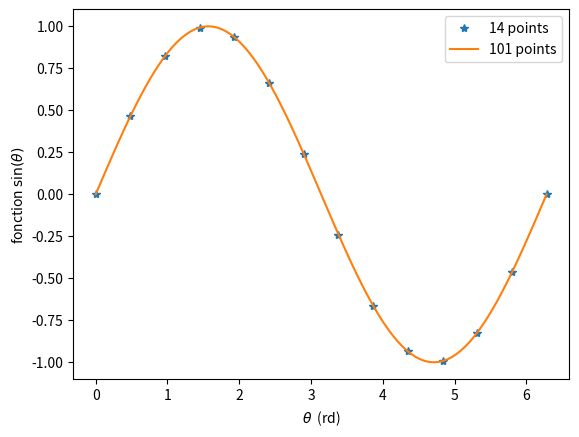

Write Python code to recreate this figure.
#!/usr/bin/env python3
# -*- coding: utf-8 -*-
"""
Module Outils Numériques / Semestre 5 / Institut d'Optique

Affichage / Rendu avec LaTeX

Created on 25/Apr/2023

@author: LEnsE / IOGS / Palaiseau
[redacted]
"""

import numpy as np
from matplotlib import pyplot as plt

#%%
theta1 = np.linspace(0, 2*np.pi, 14)
y1 = np.sin(theta1)
theta2 = np.linspace(0, 2*np.pi, 101)
y2 = np.sin(theta2)


plt.figure()
plt.plot(theta1, y1, '*', label='14 points')
plt.plot(theta2, y2, label='101 points')
plt.xlabel(r'$\theta$  (rd)')
plt.ylabel(r'fonction $\sin(\theta)$')
plt.legend()
plt.show()
